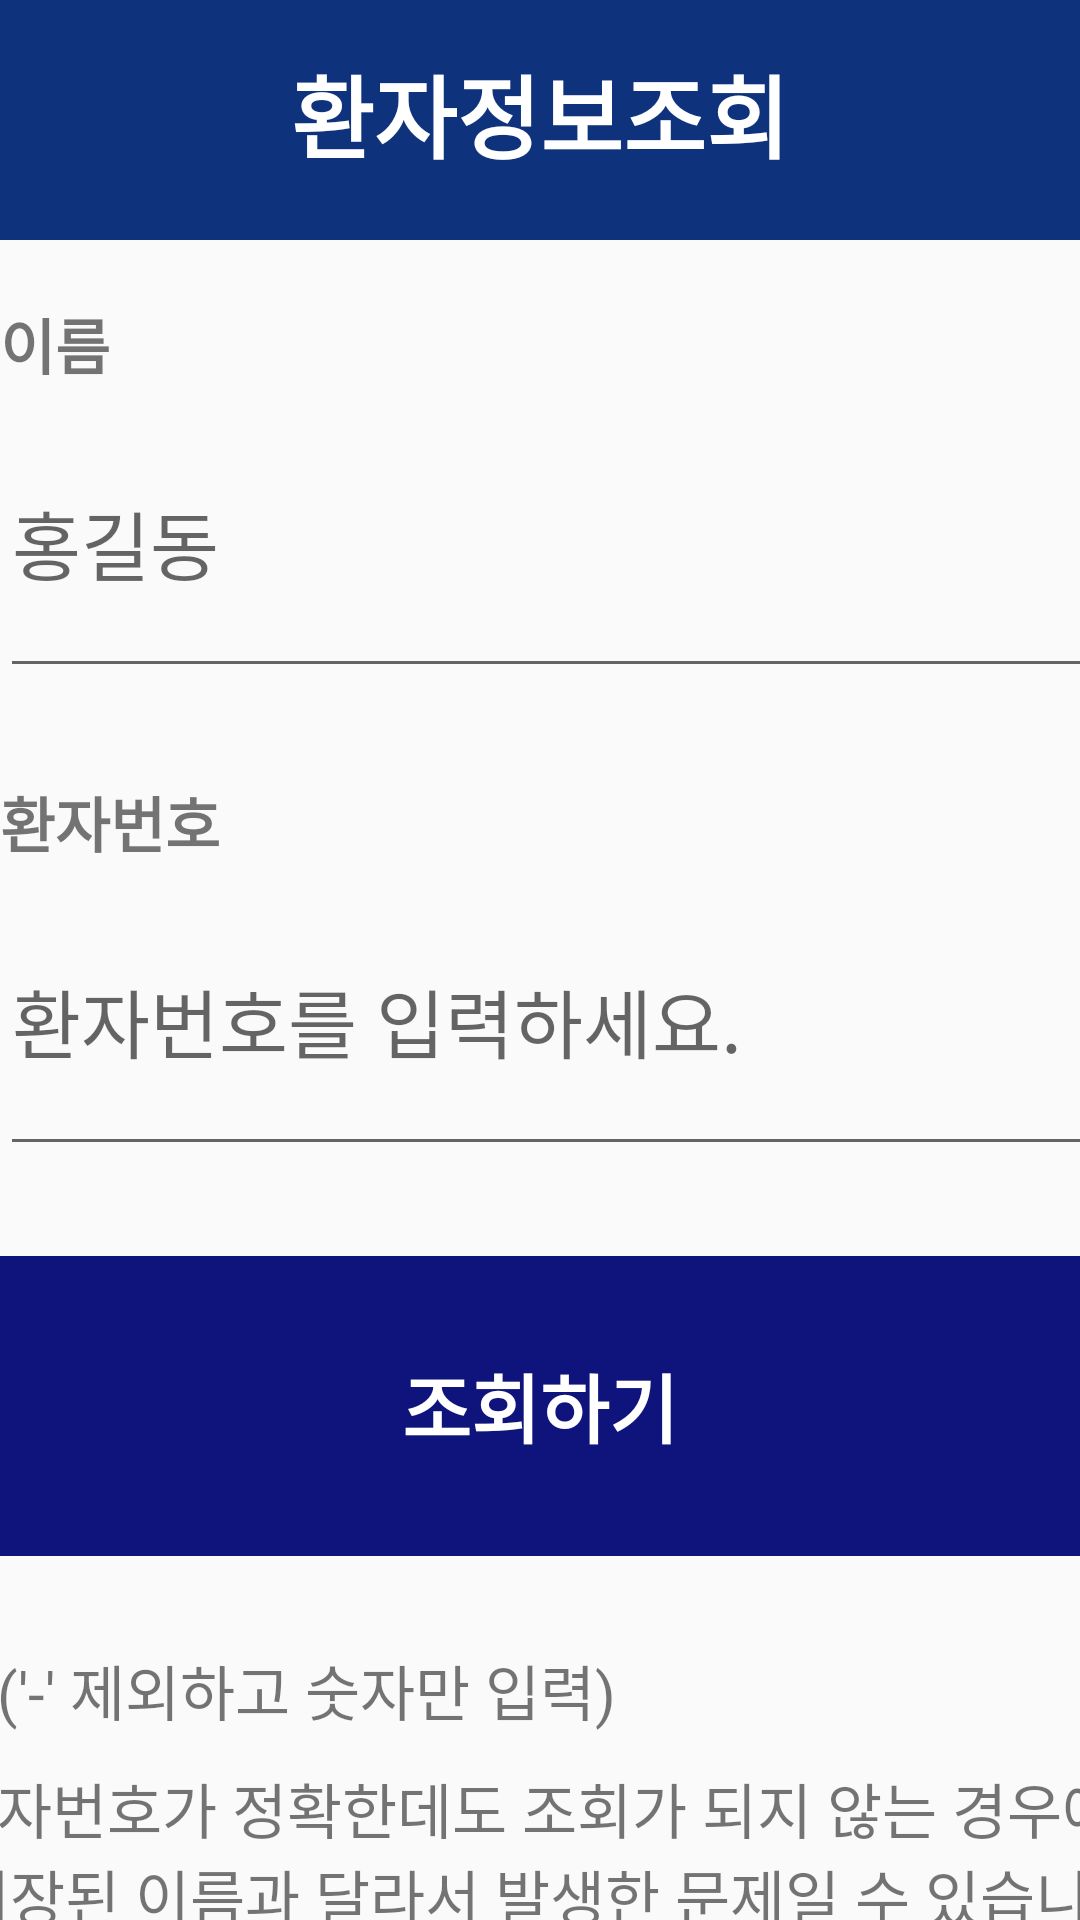

Produce the Android XML layout that renders to this screen, including the resource entries it uses.
<!-- AndroidManifest.xml: application theme AppTheme -->
<!-- res/layout/activity_login.xml -->
<?xml version="1.0" encoding="utf-8"?>
<LinearLayout xmlns:android="http://schemas.android.com/apk/res/android"
    android:layout_width="match_parent"
    android:layout_height="match_parent"
    android:orientation="vertical">

    <LinearLayout
        android:layout_width="match_parent"
        android:layout_height="80dp"
        android:layout_gravity="center"
        android:background="#0e327c"
        android:gravity="center"
        android:orientation="vertical">

        <TextView
            android:layout_width="wrap_content"
            android:layout_height="wrap_content"
            android:layout_gravity="center"
            android:layout_marginBottom="5dp"
            android:text="환자정보조회"
            android:textColor="#fff"
            android:textSize="30dp"
            android:textStyle="bold" />
    </LinearLayout>

    

    
    <LinearLayout
        android:layout_width="wrap_content"
        android:layout_height="wrap_content"
        android:layout_gravity="center"
        android:focusable="true"
        android:focusableInTouchMode="true"
        android:orientation="vertical">

        
        <LinearLayout
            android:layout_width="1000dp"
            android:layout_height="wrap_content"
            android:layout_marginTop="20dp"
            android:orientation="vertical">

            <TextView
                android:id="@+id/textView"
                android:layout_width="wrap_content"
                android:layout_height="wrap_content"
                android:text="이름"
                android:textSize="20dp"
                android:textStyle="bold" />

            <EditText
                android:id="@+id/patient_name"
                android:layout_width="match_parent"
                android:layout_height="100dp"
                android:hint="홍길동"
                android:textSize="25dp" />
        </LinearLayout>
        

        
        <LinearLayout
            android:layout_width="1000dp"
            android:layout_height="wrap_content"
            android:layout_marginTop="30dp"
            android:orientation="vertical">

            <TextView
                android:layout_width="wrap_content"
                android:layout_height="wrap_content"
                android:text="환자번호"
                android:textSize="20dp"
                android:textStyle="bold" />

            <EditText
                android:id="@+id/patient_num"
                android:layout_width="match_parent"
                android:layout_height="100dp"
                android:hint="환자번호를 입력하세요."
                android:textSize="25dp" />
        </LinearLayout>
        

    </LinearLayout>
    

    
    <LinearLayout
        android:layout_width="wrap_content"
        android:layout_height="wrap_content"
        android:layout_gravity="center"
        android:layout_marginTop="30dp"
        android:gravity="center">

        <Button
            android:id="@+id/btn_search"
            android:layout_width="500dp"
            android:layout_height="100dp"
            android:background="#0e147c"
            android:text="조회하기"
            android:textStyle="bold"
            android:textColor="#fff"
            android:textSize="25dp" />
    </LinearLayout>
    

    <LinearLayout
        android:layout_width="800dp"
        android:layout_height="wrap_content"
        android:layout_gravity="center"
        android:layout_marginTop="30dp"
        android:layout_marginLeft="130dp"
        android:orientation="vertical">

        <TextView
            android:layout_width="wrap_content"
            android:layout_height="wrap_content"
            android:text="- 환자 번호('-' 제외하고 숫자만 입력)"
            android:layout_marginBottom="10dp"
            android:textSize="20dp"/>

        <TextView
            android:layout_width="500dp"
            android:layout_height="wrap_content"
            android:text="- 이름과 환자번호가 정확한데도 조회가 되지 않는 경우에는  &#160;&#160; 병원에 저장된 이름과 달라서 발생한 문제일 수 있습니다."
            android:textSize="20dp"/>

    </LinearLayout>
</LinearLayout>
<!-- resources referenced by this layout -->
<resources>
  <style name="AppTheme" parent="Theme.AppCompat.Light.DarkActionBar">
          
          <item name="colorPrimary">@color/colorPrimary</item>
          
          <item name="colorAccent">@color/colorAccent</item>
          <item name="windowNoTitle">true</item>
      </style>
  <color name="colorPrimary">#87CEEB</color>
  <color name="colorAccent">#FF4081</color>
</resources>
